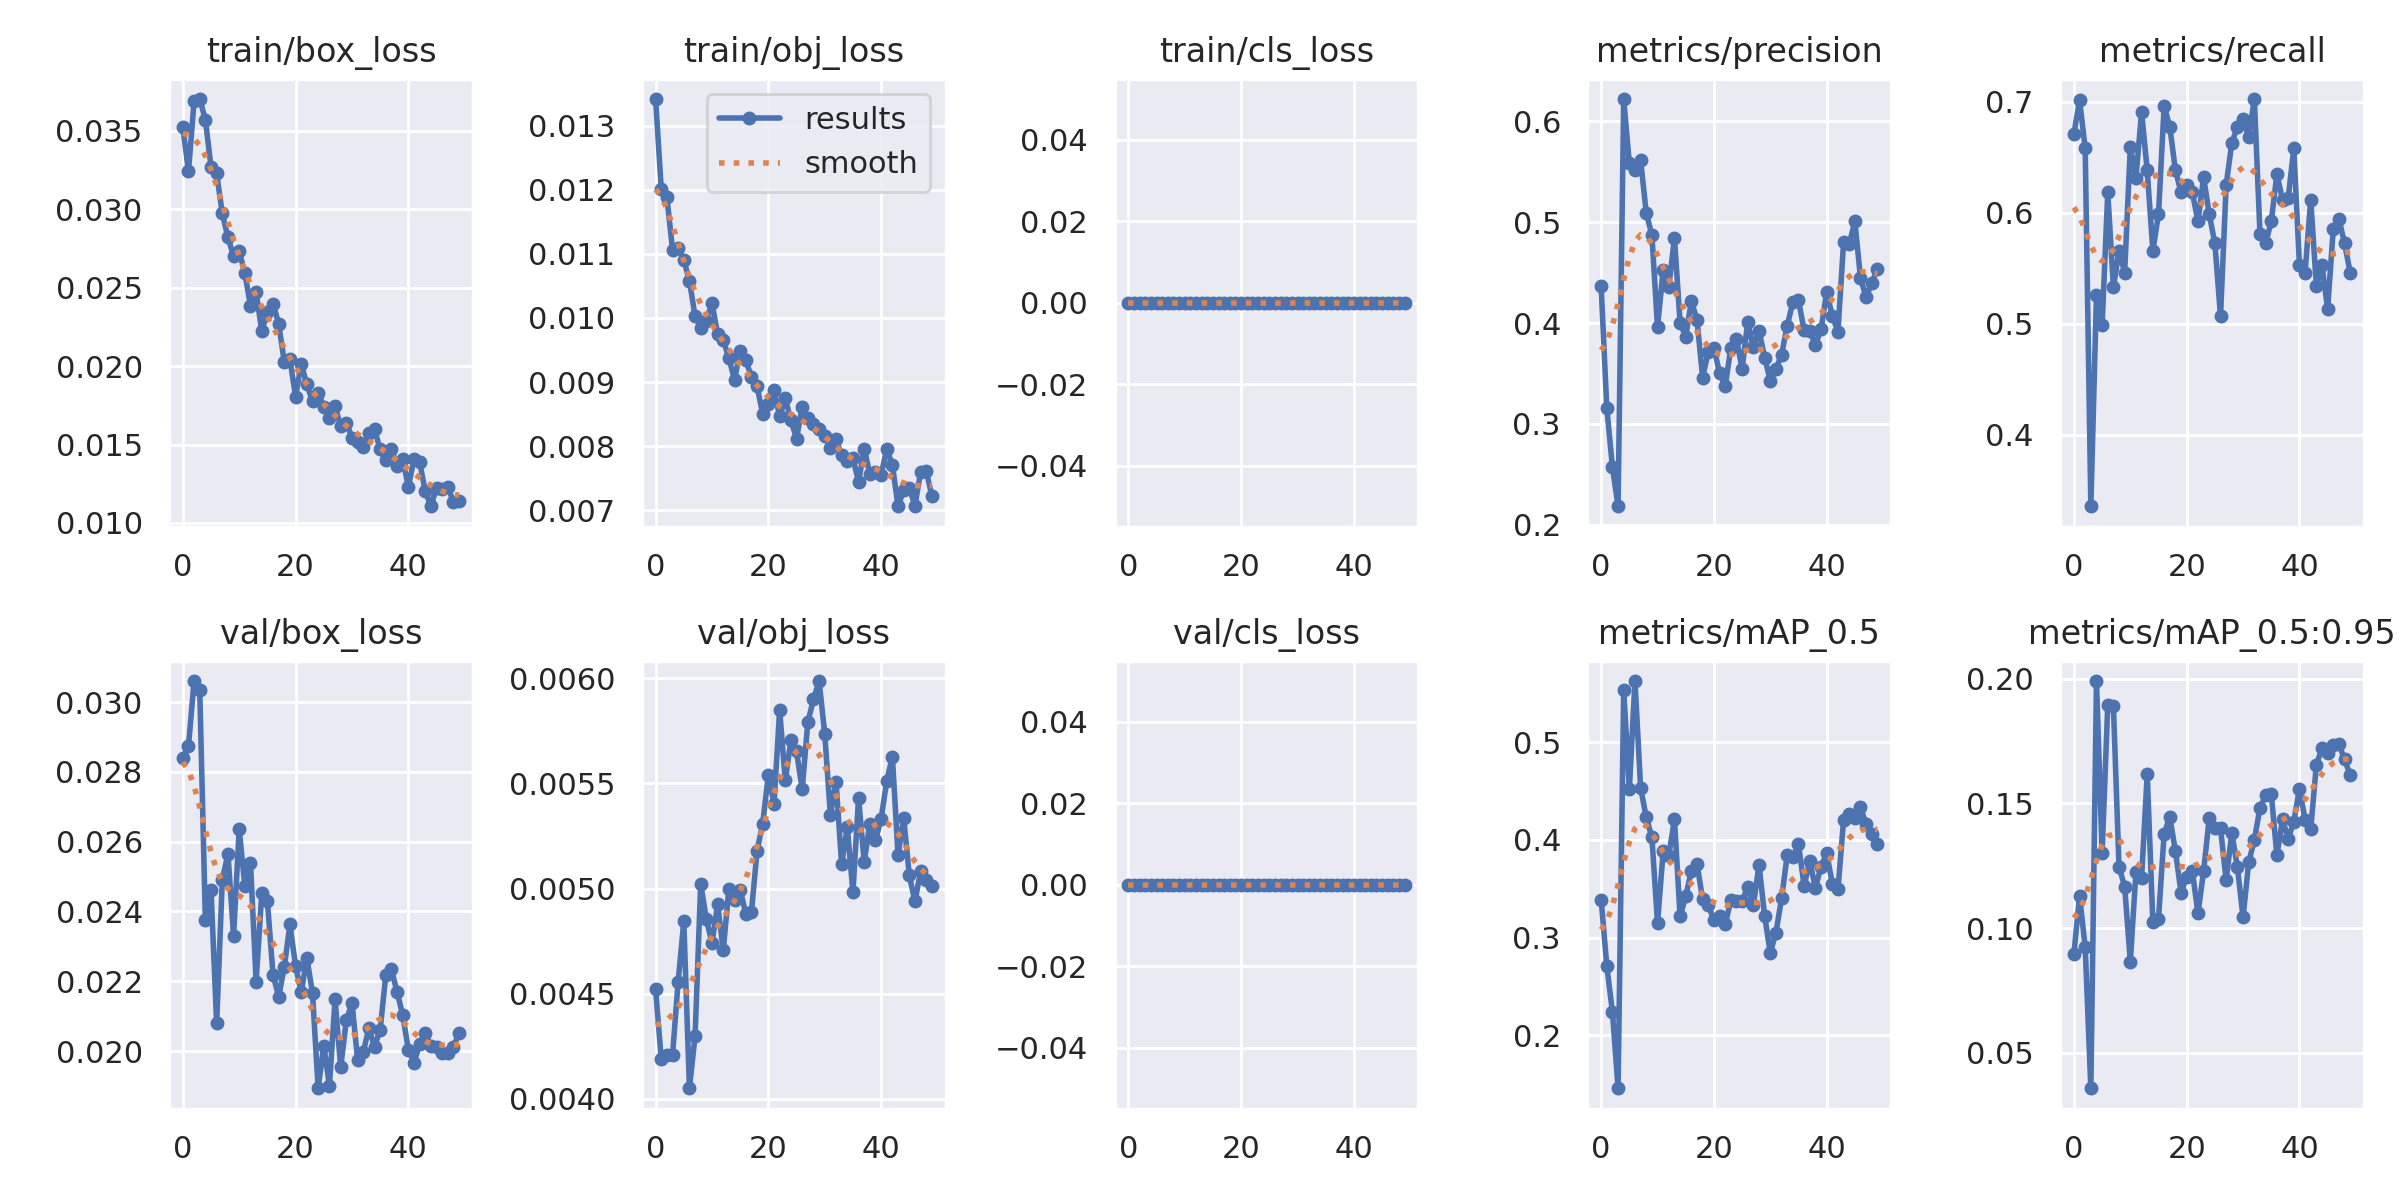

Source data for this figure (header and first rows):
epoch, train/box_loss, train/obj_loss, train/cls_loss, metrics/precision, metrics/recall, metrics/mAP_0.5, metrics/mAP_0.5:0.95, val/box_loss, val/obj_loss, val/cls_loss, x/lr0, x/lr1, x/lr2
0, 0.03524, 0.01342, 0, 0.4363, 0.6711, 0.3388, 0.08972, 0.0284, 0.004521, 0, 0.07059, 0.003268, 0.003268
1, 0.03242, 0.01202, 0, 0.3159, 0.7016, 0.2712, 0.1129, 0.02874, 0.00419, 0, 0.04046, 0.006471, 0.006471
2, 0.03689, 0.01189, 0, 0.2574, 0.6579, 0.2238, 0.09238, 0.0306, 0.004207, 0, 0.01019, 0.009541, 0.009541
3, 0.03703, 0.01107, 0, 0.2185, 0.3355, 0.1458, 0.03586, 0.03035, 0.004207, 0, 0.009406, 0.009406, 0.009406
4, 0.03572, 0.01109, 0, 0.6219, 0.5263, 0.5532, 0.199, 0.02374, 0.004558, 0, 0.009406, 0.009406, 0.009406
5, 0.03269, 0.0109, 0, 0.5581, 0.4985, 0.4523, 0.1302, 0.02462, 0.004844, 0, 0.009208, 0.009208, 0.009208
6, 0.03229, 0.01058, 0, 0.5514, 0.6184, 0.5627, 0.1893, 0.02079, 0.004051, 0, 0.00901, 0.00901, 0.00901
7, 0.02973, 0.01003, 0, 0.5611, 0.5329, 0.4532, 0.1891, 0.0249, 0.004299, 0, 0.008812, 0.008812, 0.008812
8, 0.02821, 0.009846, 0, 0.5091, 0.5658, 0.4231, 0.1246, 0.02565, 0.005023, 0, 0.008614, 0.008614, 0.008614
9, 0.02702, 0.00996, 0, 0.4872, 0.5461, 0.4028, 0.1166, 0.02331, 0.004855, 0, 0.008416, 0.008416, 0.008416
10, 0.02732, 0.01023, 0, 0.3958, 0.6594, 0.3149, 0.08657, 0.02636, 0.004741, 0, 0.008218, 0.008218, 0.008218
11, 0.02593, 0.009747, 0, 0.4526, 0.6316, 0.3882, 0.1226, 0.02472, 0.004925, 0, 0.00802, 0.00802, 0.00802
12, 0.02384, 0.009657, 0, 0.4357, 0.6908, 0.3839, 0.1201, 0.02539, 0.004707, 0, 0.007822, 0.007822, 0.007822
13, 0.02474, 0.009371, 0, 0.4843, 0.6382, 0.4214, 0.1618, 0.02199, 0.005, 0, 0.007624, 0.007624, 0.007624
14, 0.02223, 0.009037, 0, 0.4005, 0.5658, 0.3216, 0.1023, 0.02452, 0.004947, 0, 0.007426, 0.007426, 0.007426
15, 0.02345, 0.009481, 0, 0.3863, 0.5987, 0.3423, 0.1038, 0.02429, 0.004995, 0, 0.007228, 0.007228, 0.007228
16, 0.02399, 0.009336, 0, 0.4219, 0.696, 0.3684, 0.1378, 0.02218, 0.004881, 0, 0.00703, 0.00703, 0.00703
17, 0.02269, 0.009081, 0, 0.4031, 0.6776, 0.3756, 0.1445, 0.02156, 0.004889, 0, 0.006832, 0.006832, 0.006832
18, 0.02027, 0.008934, 0, 0.3458, 0.6382, 0.3393, 0.1309, 0.02241, 0.005181, 0, 0.006634, 0.006634, 0.006634
19, 0.02043, 0.008499, 0, 0.3717, 0.6184, 0.3337, 0.1141, 0.02363, 0.005309, 0, 0.006436, 0.006436, 0.006436
20, 0.01806, 0.00866, 0, 0.3754, 0.6248, 0.3177, 0.1207, 0.02243, 0.005541, 0, 0.006238, 0.006238, 0.006238
21, 0.02014, 0.008879, 0, 0.3505, 0.6184, 0.322, 0.123, 0.02168, 0.005402, 0, 0.00604, 0.00604, 0.00604
22, 0.01883, 0.008466, 0, 0.3371, 0.5921, 0.3135, 0.1059, 0.02267, 0.005849, 0, 0.005842, 0.005842, 0.005842
23, 0.01775, 0.008746, 0, 0.3752, 0.6321, 0.338, 0.1228, 0.02166, 0.005514, 0, 0.005644, 0.005644, 0.005644
24, 0.01831, 0.008404, 0, 0.3842, 0.5987, 0.3379, 0.1441, 0.01893, 0.005706, 0, 0.005446, 0.005446, 0.005446
25, 0.0174, 0.008118, 0, 0.3544, 0.5724, 0.3376, 0.1403, 0.02015, 0.005652, 0, 0.005248, 0.005248, 0.005248
26, 0.01672, 0.008616, 0, 0.4013, 0.5066, 0.3516, 0.1399, 0.019, 0.005472, 0, 0.00505, 0.00505, 0.00505
27, 0.01743, 0.008436, 0, 0.376, 0.625, 0.3332, 0.1192, 0.02148, 0.005792, 0, 0.004852, 0.004852, 0.004852
28, 0.01618, 0.008338, 0, 0.3923, 0.6626, 0.3745, 0.1382, 0.01954, 0.005899, 0, 0.004654, 0.004654, 0.004654
29, 0.0164, 0.008263, 0, 0.3658, 0.6776, 0.3221, 0.1243, 0.02088, 0.005987, 0, 0.004456, 0.004456, 0.004456
30, 0.01543, 0.008161, 0, 0.3428, 0.6842, 0.2843, 0.1043, 0.02138, 0.005736, 0, 0.004258, 0.004258, 0.004258
31, 0.01516, 0.007977, 0, 0.3544, 0.6681, 0.3051, 0.1264, 0.01975, 0.00535, 0, 0.00406, 0.00406, 0.00406
32, 0.01486, 0.008106, 0, 0.3685, 0.7025, 0.3401, 0.1354, 0.01997, 0.005509, 0, 0.003862, 0.003862, 0.003862
33, 0.01573, 0.007854, 0, 0.3973, 0.5812, 0.3844, 0.1482, 0.02065, 0.005116, 0, 0.003664, 0.003664, 0.003664
34, 0.01597, 0.00777, 0, 0.4206, 0.5724, 0.3829, 0.1532, 0.02012, 0.005291, 0, 0.003466, 0.003466, 0.003466
35, 0.01469, 0.007807, 0, 0.4224, 0.5921, 0.3955, 0.1538, 0.02061, 0.004983, 0, 0.003268, 0.003268, 0.003268
36, 0.01399, 0.007444, 0, 0.393, 0.6347, 0.353, 0.1291, 0.02217, 0.005431, 0, 0.00307, 0.00307, 0.00307
37, 0.01474, 0.007958, 0, 0.3919, 0.6118, 0.3785, 0.1435, 0.02234, 0.005127, 0, 0.002872, 0.002872, 0.002872
38, 0.01362, 0.00757, 0, 0.3785, 0.6131, 0.3508, 0.1359, 0.02169, 0.005309, 0, 0.002674, 0.002674, 0.002674
39, 0.01405, 0.007595, 0, 0.3936, 0.6579, 0.3727, 0.1426, 0.02103, 0.005229, 0, 0.002476, 0.002476, 0.002476
40, 0.01231, 0.007552, 0, 0.4304, 0.5526, 0.3863, 0.1559, 0.02004, 0.005332, 0, 0.002278, 0.002278, 0.002278
41, 0.01407, 0.007955, 0, 0.4071, 0.5461, 0.3553, 0.1435, 0.01966, 0.005514, 0, 0.00208, 0.00208, 0.00208
42, 0.01388, 0.007705, 0, 0.3916, 0.6118, 0.3493, 0.1396, 0.0202, 0.005627, 0, 0.001882, 0.001882, 0.001882
43, 0.01202, 0.007062, 0, 0.4799, 0.5343, 0.4204, 0.1655, 0.0205, 0.005158, 0, 0.001684, 0.001684, 0.001684
44, 0.01107, 0.007311, 0, 0.4784, 0.5526, 0.4265, 0.172, 0.02014, 0.005336, 0, 0.001486, 0.001486, 0.001486
45, 0.01225, 0.007346, 0, 0.5006, 0.5132, 0.4222, 0.1703, 0.02012, 0.005063, 0, 0.001288, 0.001288, 0.001288
46, 0.01214, 0.007073, 0, 0.4445, 0.5855, 0.4332, 0.1735, 0.01996, 0.004939, 0, 0.00109, 0.00109, 0.00109
47, 0.01232, 0.007591, 0, 0.4255, 0.5945, 0.4163, 0.1737, 0.01995, 0.005082, 0, 0.000892, 0.000892, 0.000892
48, 0.01133, 0.007612, 0, 0.4401, 0.5724, 0.4061, 0.1677, 0.02013, 0.00504, 0, 0.000694, 0.000694, 0.000694
49, 0.01139, 0.007224, 0, 0.4532, 0.5461, 0.3957, 0.1613, 0.02053, 0.005011, 0, 0.000496, 0.000496, 0.000496
